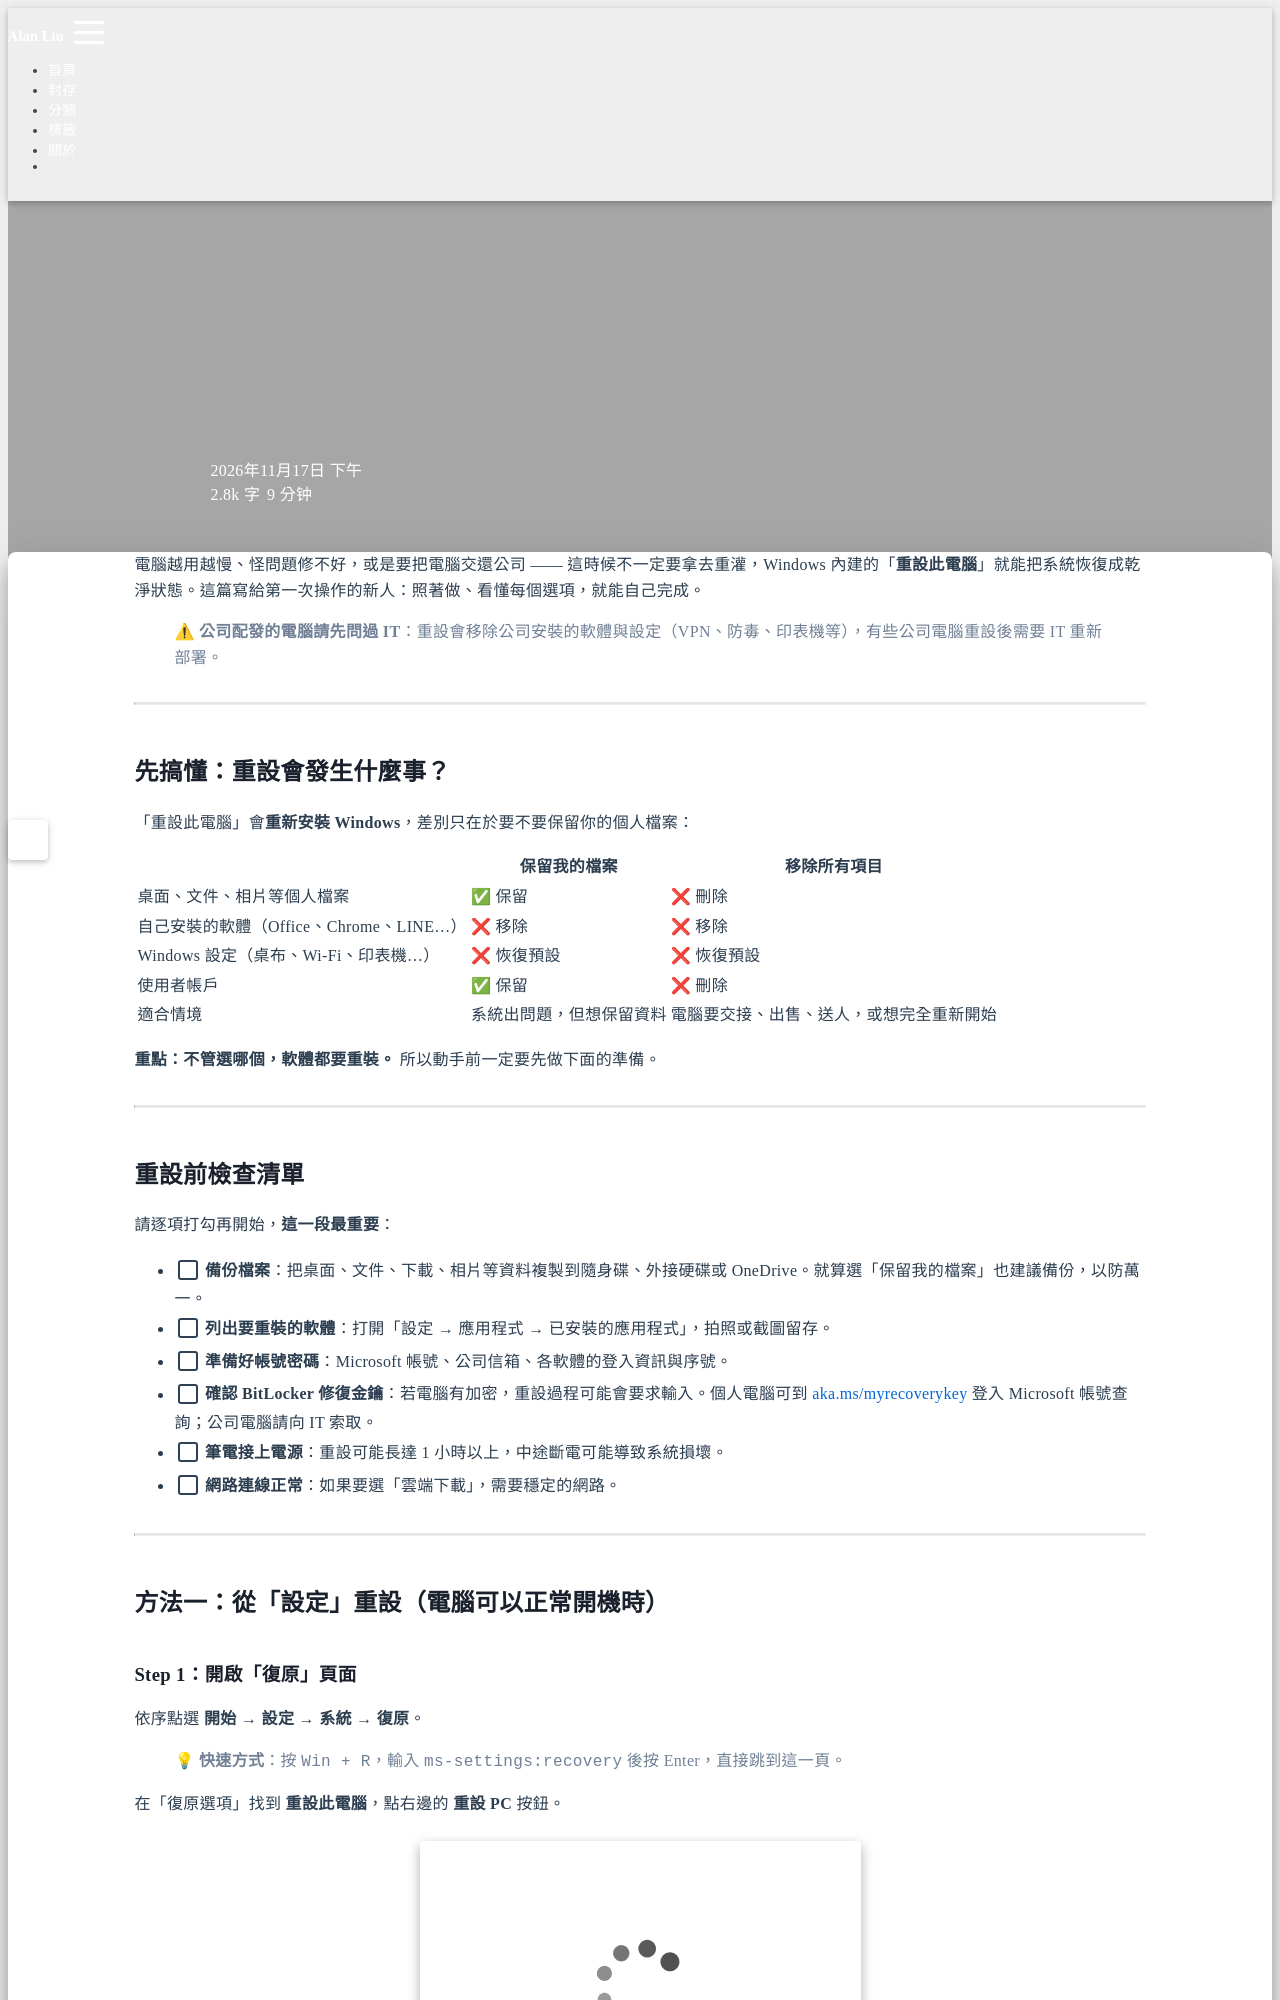

repository: Hi-Alan-Liu/blog · page: windows-reset-this-pc/index.html · generator: jekyll

---
title: Windows 11「重設此電腦」新人自助教學
author: Alan Liu
tags:
  - Windows
  - 重灌
  - 教學
categories:
  - Tool
date: 2026-11-17 14:00:00
---

電腦越用越慢、怪問題修不好，或是要把電腦交還公司 —— 這時候不一定要拿去重灌，Windows 內建的「**重設此電腦**」就能把系統恢復成乾淨狀態。這篇寫給第一次操作的新人：照著做、看懂每個選項，就能自己完成。

<!-- more -->

> ⚠ **公司配發的電腦請先問過 IT**：重設會移除公司安裝的軟體與設定（VPN、防毒、印表機等），有些公司電腦重設後需要 IT 重新部署。

---

## 先搞懂：重設會發生什麼事？

「重設此電腦」會**重新安裝 Windows**，差別只在於要不要保留你的個人檔案：

| | 保留我的檔案 | 移除所有項目 |
| --- | --- | --- |
| 桌面、文件、相片等個人檔案 | ✅ 保留 | ❌ 刪除 |
| 自己安裝的軟體（Office、Chrome、LINE…） | ❌ 移除 | ❌ 移除 |
| Windows 設定（桌布、Wi-Fi、印表機…） | ❌ 恢復預設 | ❌ 恢復預設 |
| 使用者帳戶 | ✅ 保留 | ❌ 刪除 |
| 適合情境 | 系統出問題，但想保留資料 | 電腦要交接、出售、送人，或想完全重新開始 |

**重點：不管選哪個，軟體都要重裝。** 所以動手前一定要先做下面的準備。

---
